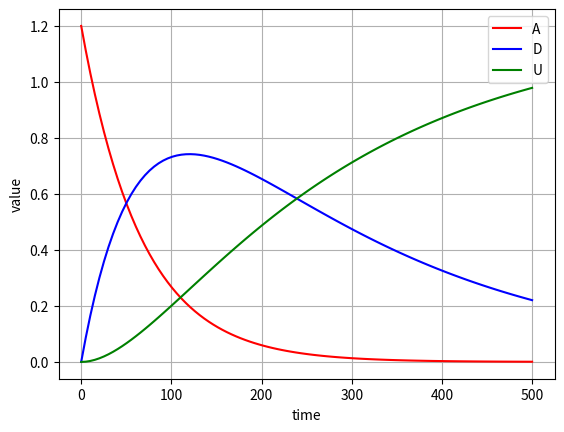

Here is the Python script that generated this plot:
import numpy as np
from scipy.integrate import odeint
import matplotlib.pylab as plt

# function that returns dy/dt
def model(z, t):
    k1 = 0.015;
    k2 = 0.004;
    dadt = -k1 * z[0];
    dbdt = k1 * z[0] - k2 * z[1];
    dvdt = k2 * z[1];
    dzdt = [dadt, dbdt, dvdt];
    return dzdt;

# initial condition
z0 = [1.2, 0, 0];

# time points
t = np.linspace(0, 500, 100);

# solve ODE
z = odeint(model, z0, t);

D_MAX = np.max(z[:,1]);
print(D_MAX);
# plot results
plt.figure('Result');
plt.plot(t,z[:,0], 'r-', label='A');
plt.plot(t,z[:,1], 'b-', label='D');
plt.plot(t,z[:,2], 'g-', label='U');
plt.xlabel('time');
plt.ylabel('value');
plt.legend();
plt.grid();
plt.show();